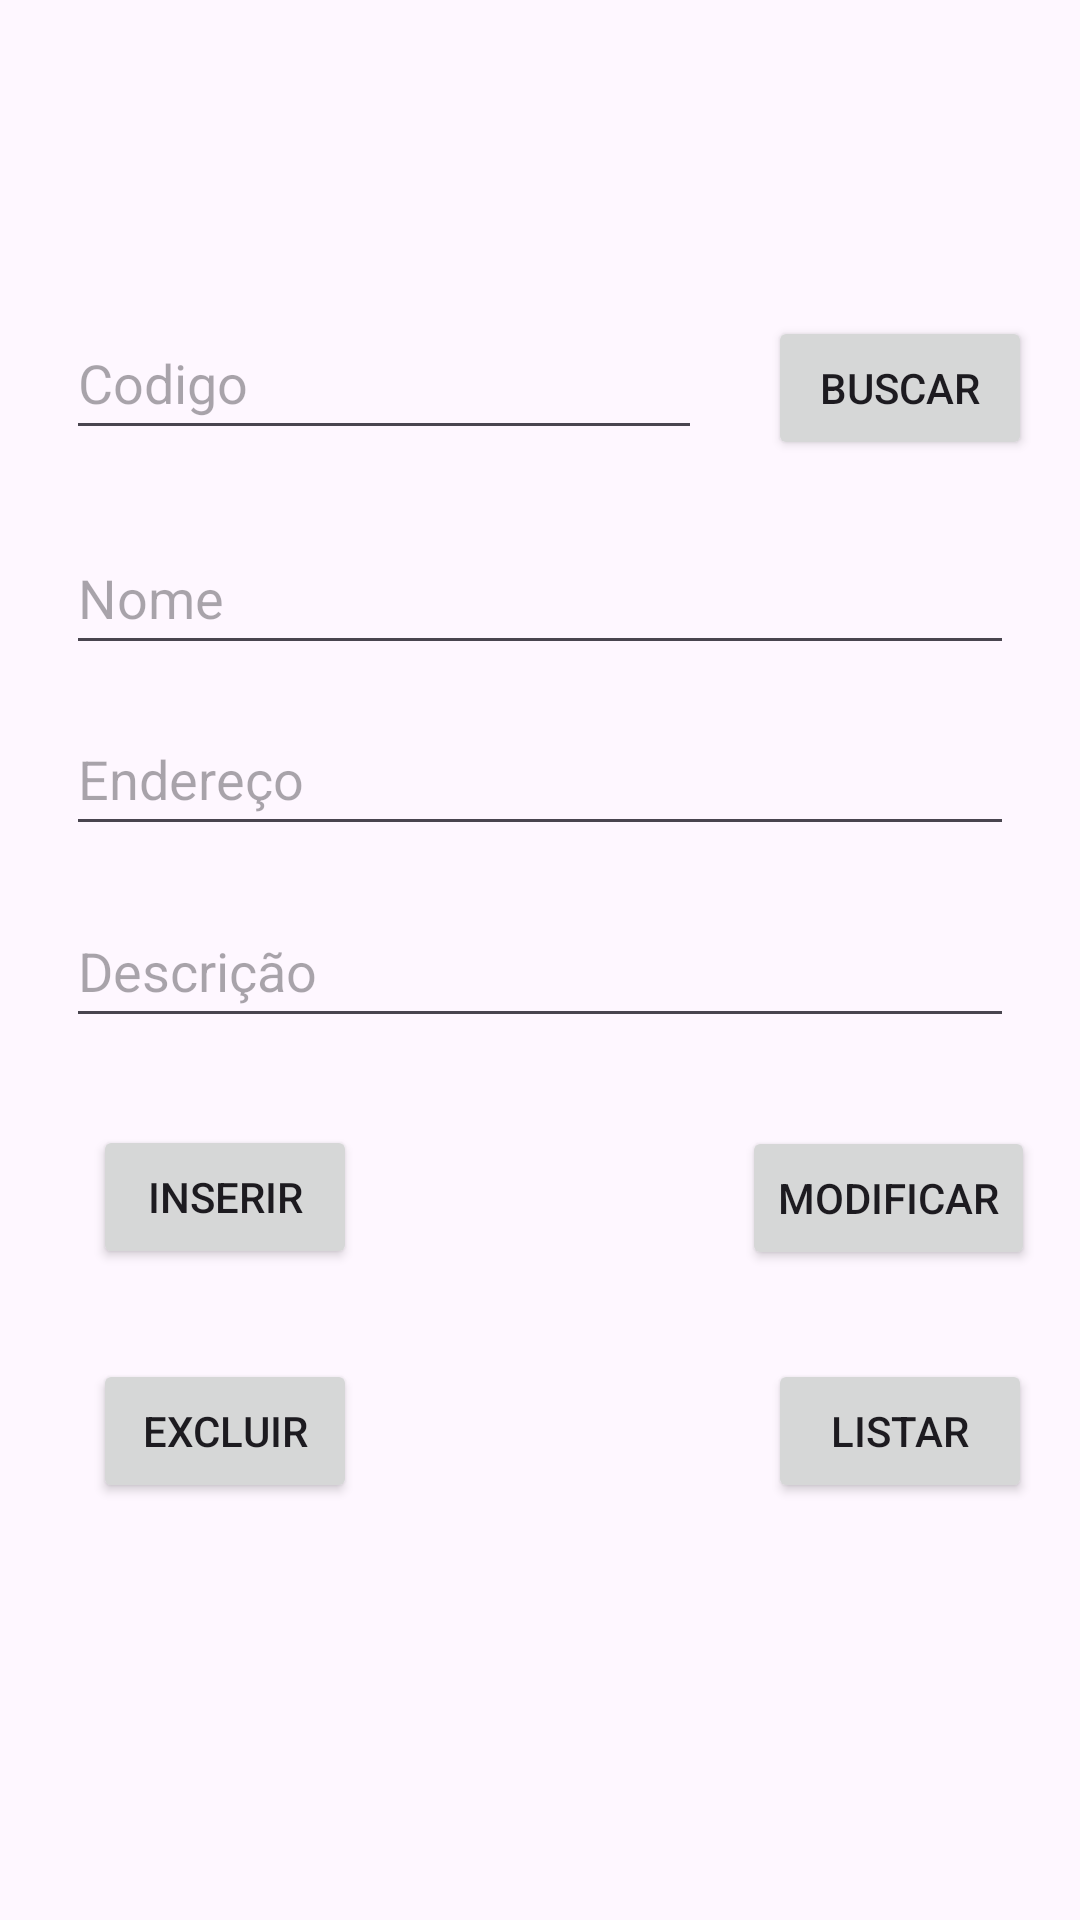

Android layout source for this screen:
<!-- AndroidManifest.xml: application theme Theme.AgendamentoBanda -->
<!-- res/layout/fragment_local.xml -->
<?xml version="1.0" encoding="utf-8"?>
<androidx.constraintlayout.widget.ConstraintLayout xmlns:android="http://schemas.android.com/apk/res/android"
    xmlns:app="http://schemas.android.com/apk/res-auto"
    xmlns:tools="http://schemas.android.com/tools"
    android:id="@+id/fragmentLocal"
    android:layout_width="match_parent"
    android:layout_height="match_parent"
    tools:context=".LocalFragment">

    <EditText
        android:id="@+id/etCodigoLocal"
        android:layout_width="0dp"
        android:layout_height="48dp"
        android:layout_marginStart="22dp"
        android:layout_marginTop="102dp"
        android:layout_marginEnd="22dp"
        android:ems="10"
        android:hint="@string/codigo"
        android:inputType="text"
        app:layout_constraintEnd_toStartOf="@+id/btnBuscarLocal"
        app:layout_constraintStart_toStartOf="parent"
        app:layout_constraintTop_toTopOf="parent" />

    <EditText
        android:id="@+id/etNomeLocal"
        android:layout_width="0dp"
        android:layout_height="48dp"
        android:layout_marginStart="22dp"
        android:layout_marginTop="70dp"
        android:layout_marginEnd="22dp"
        android:layout_marginBottom="62dp"
        android:ems="10"
        android:hint="@string/nome"
        android:inputType="text"
        app:layout_constraintBottom_toBottomOf="@+id/etEnderecoLocal"
        app:layout_constraintEnd_toEndOf="parent"
        app:layout_constraintStart_toStartOf="parent"
        app:layout_constraintTop_toTopOf="@+id/btnBuscarLocal" />

    <EditText
        android:id="@+id/etEnderecoLocal"
        android:layout_width="0dp"
        android:layout_height="48dp"
        android:layout_marginStart="22dp"
        android:layout_marginTop="234dp"
        android:layout_marginEnd="22dp"
        android:ems="10"
        android:hint="@string/enderecoLocal"
        android:inputType="text"
        app:layout_constraintEnd_toEndOf="parent"
        app:layout_constraintStart_toStartOf="parent"
        app:layout_constraintTop_toTopOf="parent" />

    <EditText
        android:id="@+id/etDescricaoLocal"
        android:layout_width="0dp"
        android:layout_height="48dp"
        android:layout_marginStart="22dp"
        android:layout_marginTop="77dp"
        android:layout_marginEnd="22dp"
        android:layout_marginBottom="78dp"
        android:ems="10"
        android:hint="@string/descricao"
        android:inputType="text"
        app:layout_constraintBottom_toBottomOf="@+id/btnInserirLocal"
        app:layout_constraintEnd_toEndOf="parent"
        app:layout_constraintStart_toStartOf="parent"
        app:layout_constraintTop_toBottomOf="@+id/etNomeLocal" />

    <Button
        android:id="@+id/btnInserirLocal"
        android:layout_width="wrap_content"
        android:layout_height="0dp"
        android:layout_marginStart="31dp"
        android:layout_marginTop="93dp"
        android:text="@string/btnInserir"
        app:layout_constraintStart_toStartOf="parent"
        app:layout_constraintTop_toBottomOf="@+id/etEnderecoLocal" />

    <Button
        android:id="@+id/btnExcluirLocal"
        android:layout_width="wrap_content"
        android:layout_height="48dp"
        android:layout_marginStart="27dp"
        android:layout_marginTop="30dp"
        android:text="@string/btnExcluir"
        app:layout_constraintStart_toStartOf="@+id/tvListarLocal"
        app:layout_constraintTop_toBottomOf="@+id/btnInserirLocal" />

    <Button
        android:id="@+id/btnListarLocal"
        android:layout_width="wrap_content"
        android:layout_height="0dp"
        android:layout_marginEnd="16dp"
        android:text="@string/btnListar"
        app:layout_constraintBottom_toBottomOf="@+id/btnExcluirLocal"
        app:layout_constraintEnd_toEndOf="parent"
        app:layout_constraintTop_toTopOf="@+id/btnExcluirLocal" />

    <Button
        android:id="@+id/btnModificarLocal"
        android:layout_width="wrap_content"
        android:layout_height="48dp"
        android:layout_marginTop="78dp"
        android:layout_marginEnd="15dp"
        android:layout_marginBottom="78dp"
        android:text="@string/btnModificar"
        app:layout_constraintBottom_toBottomOf="@+id/btnListarLocal"
        app:layout_constraintEnd_toEndOf="parent"
        app:layout_constraintTop_toTopOf="@+id/etDescricaoLocal" />

    <Button
        android:id="@+id/btnBuscarLocal"
        android:layout_width="wrap_content"
        android:layout_height="48dp"
        android:layout_marginEnd="16dp"
        android:text="@string/btnBuscar"
        app:layout_constraintBaseline_toBaselineOf="@+id/etCodigoLocal"
        app:layout_constraintEnd_toEndOf="parent" />

    <TextView
        android:id="@+id/tvListarLocal"
        android:layout_width="0dp"
        android:layout_height="0dp"
        android:layout_marginStart="4dp"
        android:layout_marginTop="8dp"
        android:layout_marginEnd="4dp"
        android:layout_marginBottom="5dp"
        app:layout_constraintBottom_toBottomOf="parent"
        app:layout_constraintEnd_toEndOf="parent"
        app:layout_constraintStart_toStartOf="parent"
        app:layout_constraintTop_toBottomOf="@+id/btnListarLocal" />
</androidx.constraintlayout.widget.ConstraintLayout>
<!-- resources referenced by this layout -->
<resources>
  <string name="btnBuscar">Buscar</string>
  <string name="btnExcluir">Excluir</string>
  <string name="btnInserir">Inserir</string>
  <string name="btnListar">Listar</string>
  <string name="btnModificar">Modificar</string>
  <string name="codigo">Codigo</string>
  <string name="descricao">Descrição</string>
  <string name="enderecoLocal">Endereço</string>
  <string name="nome">Nome</string>
  <style name="Theme.AgendamentoBanda" parent="Base.Theme.AgendamentoBanda" />
  <style name="Base.Theme.AgendamentoBanda" parent="Theme.Material3.DayNight">
          
          
      </style>
</resources>
